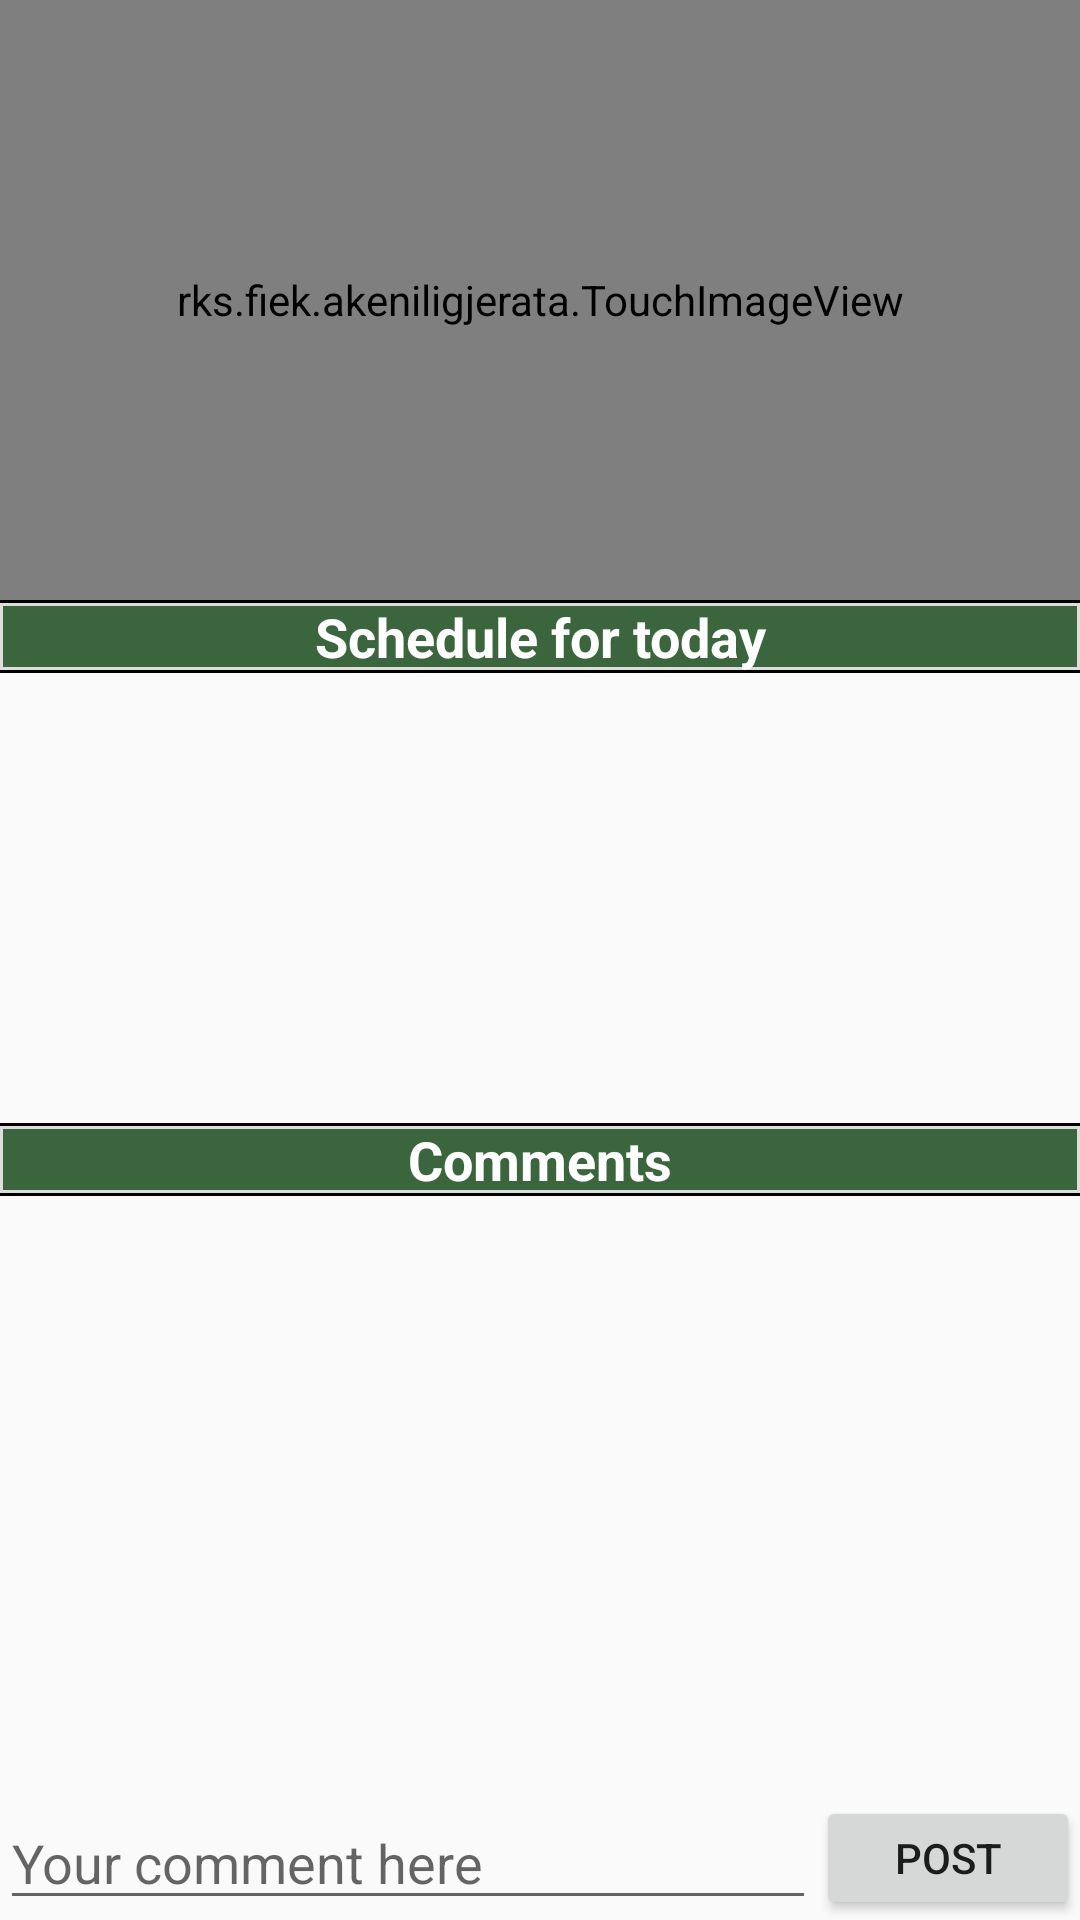

Android layout source for this screen:
<!-- AndroidManifest.xml: application theme AppTheme -->
<!-- res/layout/activity_class401.xml -->
<?xml version="1.0" encoding="utf-8"?>
<RelativeLayout xmlns:android="http://schemas.android.com/apk/res/android"
    xmlns:tools="http://schemas.android.com/tools"
    android:id="@+id/activity_class401"
    android:layout_width="match_parent"
    android:layout_height="match_parent"
    tools:context="rks.fiek.akeniligjerata.class401Activity">

    <rks.fiek.akeniligjerata.TouchImageView
        android:layout_width="match_parent"
        android:layout_height="200dp"
        android:layout_alignParentTop="true"
        android:layout_alignParentStart="true"
        android:id="@+id/imgvClassPhoto"
        android:src="@mipmap/class415"
        android:scaleType="centerCrop"/>

    <TextView
        android:text="Schedule for today"
        android:layout_width="match_parent"
        android:layout_height="wrap_content"
        android:id="@+id/textView"
        android:fontFamily="sans-serif"
        android:textAlignment="center"
        android:textSize="18sp"
        android:textStyle="normal|bold"
        android:layout_below="@+id/imgvClassPhoto"
        android:layout_alignParentStart="true"
        android:background="@drawable/textlines"
        android:textColor="#FFFFFF"/>

    <Button
        android:text="Post"
        android:layout_width="wrap_content"
        android:layout_height="wrap_content"
        android:id="@+id/btnAdd"
        android:layout_alignParentEnd="true"
        android:layout_alignBottom="@+id/editText"
        android:layout_alignTop="@+id/editText" />

    <ListView
        android:id="@+id/list"
        android:layout_height="150dp"
        android:layout_width="match_parent"
        android:layout_below="@+id/textView"
        android:layout_alignParentStart="true">
    </ListView>

    <TextView
        android:text="Comments"
        android:layout_width="wrap_content"
        android:layout_height="wrap_content"
        android:layout_below="@+id/list"
        android:layout_alignParentStart="true"
        android:id="@+id/textView2"
        android:layout_alignParentEnd="true"
        android:textAlignment="center"
        android:textStyle="normal|bold"
        android:textSize="18sp"
        android:textAllCaps="false"
        android:background="@drawable/textlines"
        android:textColor="#FFFFFF"/>

    <ListView
        android:layout_width="match_parent"
        android:layout_below="@+id/textView2"
        android:layout_alignParentStart="true"
        android:id="@+id/listComments"
        android:layout_height="90dp"
        android:layout_above="@+id/btnAdd">
    </ListView>

    <EditText
        android:layout_width="wrap_content"
        android:layout_height="wrap_content"
        android:inputType="textPersonName"
        android:hint="Your comment here"
        android:ems="10"
        android:id="@+id/editText"
        android:layout_alignParentBottom="true"
        android:layout_alignParentStart="true"
        android:layout_toStartOf="@+id/btnAdd" />

</RelativeLayout>
<!-- resources referenced by this layout -->
<resources>
  <!-- drawable textlines (drawable) -->
  <?xml version="1.0" encoding="utf-8"?>
  <layer-list xmlns:android="http://schemas.android.com/apk/res/android" >
      <item>
        <shape 
          android:shape="rectangle">
              <stroke android:width="1dp" android:color="#FF000000" />
              <solid android:color="#3B653D" />
  
          </shape>
     </item>
  
     <item android:top="1dp" android:bottom="1dp"> 
        <shape 
          android:shape="rectangle">
              <stroke android:width="1dp" android:color="#FFDDDDDD" />
              <solid android:color="#00000000" />
          </shape>
     </item>
  
  </layer-list>
  <!-- mipmap class415: jpg bitmap (mipmap-hdpi, 139446 bytes) -->
  <style name="AppTheme" parent="Theme.AppCompat.Light.DarkActionBar">
          
          <item name="colorPrimary">@color/colorPrimary</item>
          <item name="colorPrimaryDark">@color/colorPrimaryDark</item>
          <item name="colorAccent">@color/colorAccent</item>
          <item name="windowActionBar">false</item>
          <item name="windowNoTitle">true</item>
          <item name="android:windowFullscreen">false</item>
      </style>
  <color name="colorPrimary">#3F51B5</color>
  <color name="colorPrimaryDark">#3B653D</color>
  <color name="colorAccent">#FF4081</color>
</resources>
